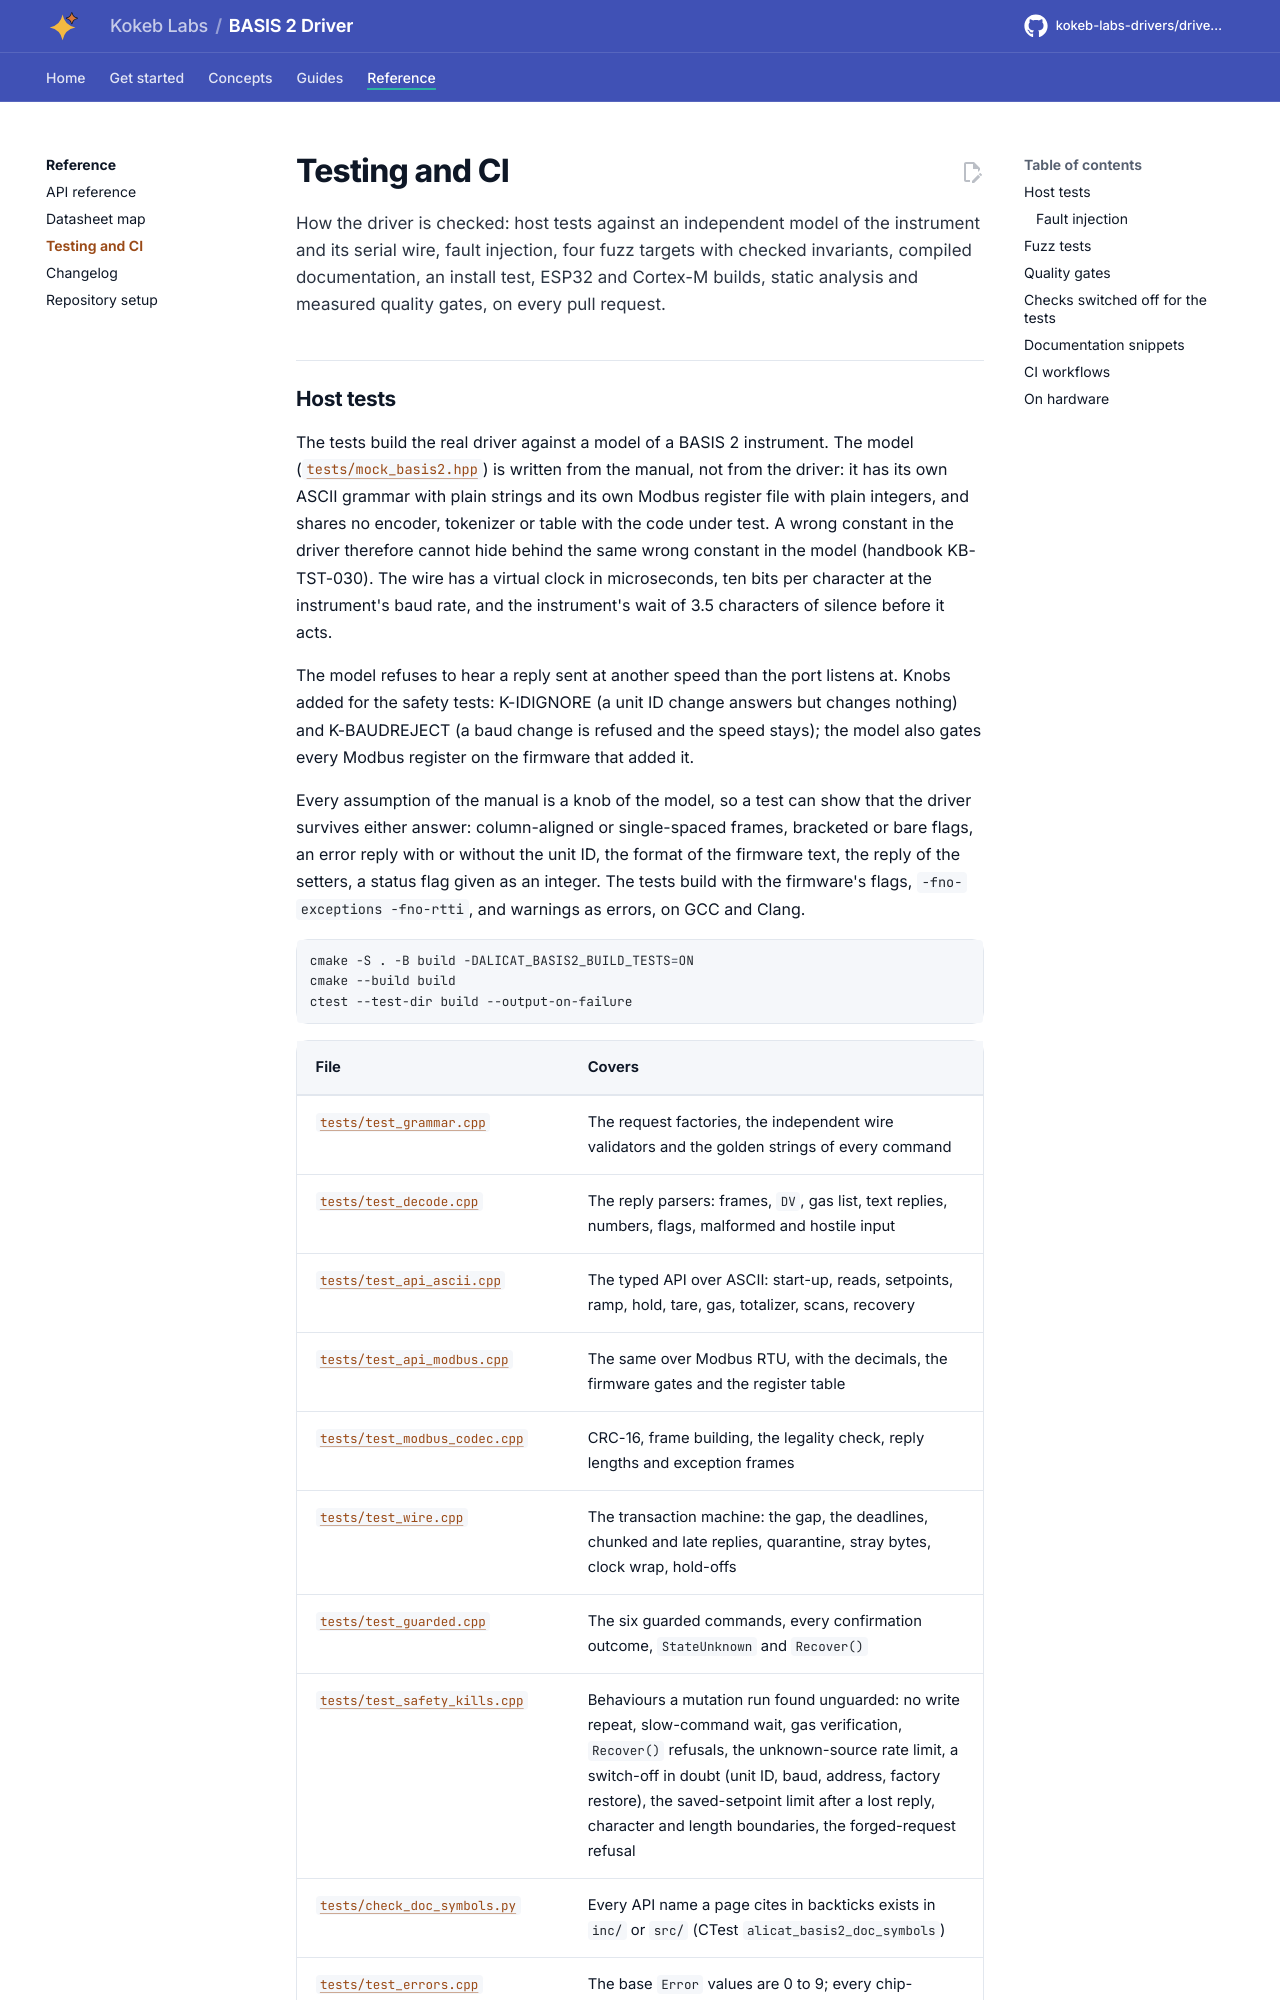

repository: kokeb-labs-drivers/driver-alicat-basis2 · page: dev/testing/index.html · generator: mkdocs

# Testing and CI

How the driver is checked: host tests against an independent model of the instrument and its serial wire, fault
injection, four fuzz targets with checked invariants, compiled documentation, an install test, ESP32 and Cortex-M
builds, static analysis and measured quality gates, on every pull request.
